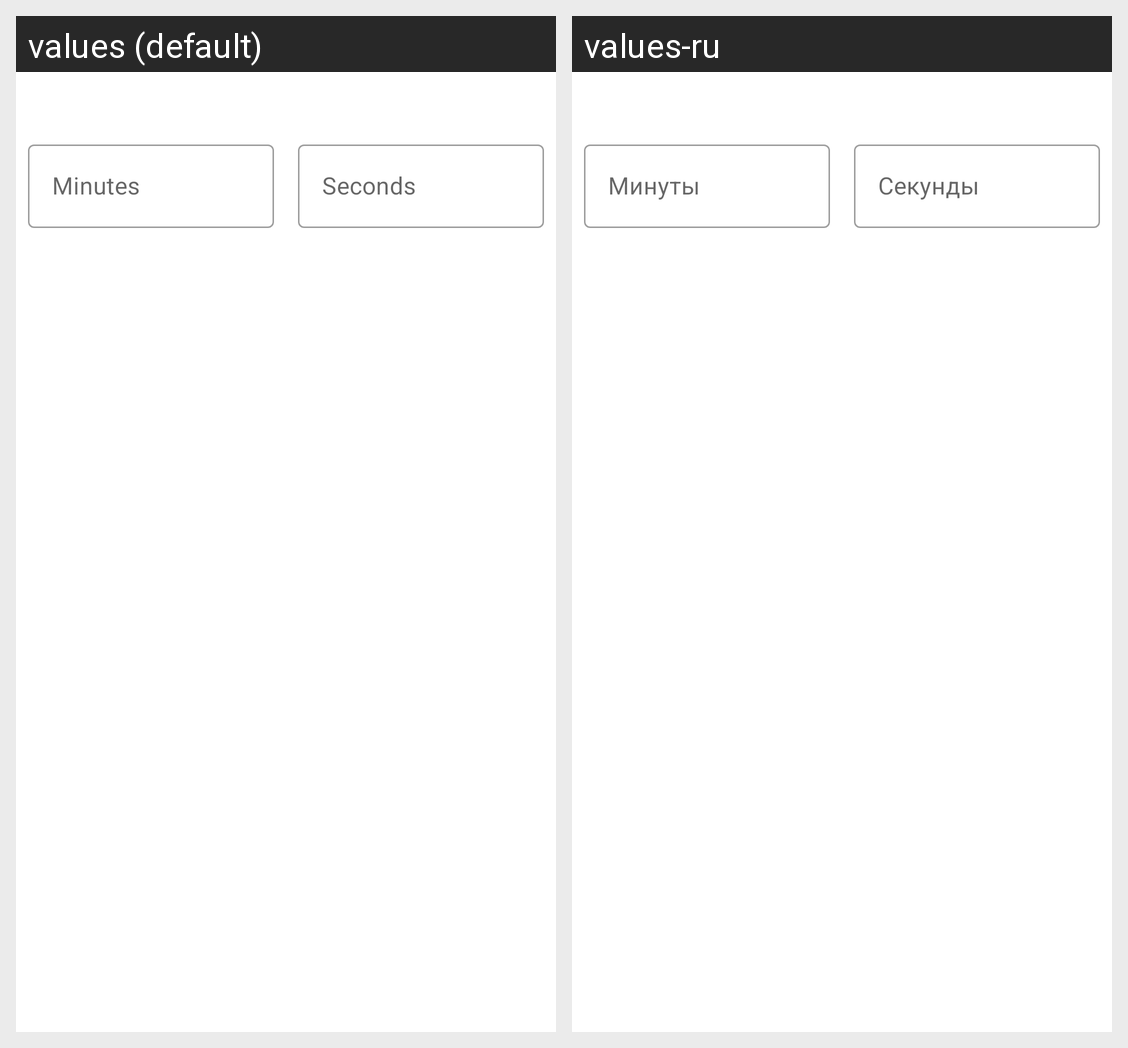

Translations of the strings shown on this Android screen, per locale in the grid:
Android screen res/layout/time_training_block_item.xml rendered under 2 locales, left to right: values (default), values-ru. Device: Nexus 5 (rendered at 1080×1920; each locale shown at half size, 540×960, under a caption strip naming it); theme VioletTheme.
Strings drawn on this screen, with the default value and each locale's value (text and hints the layout hard-codes, and strings that could not be matched under every locale, appear in the picture but are not listed):

minutes
  values: Minutes
  values-ru: Минуты

seconds
  values: Seconds
  values-ru: Секунды
